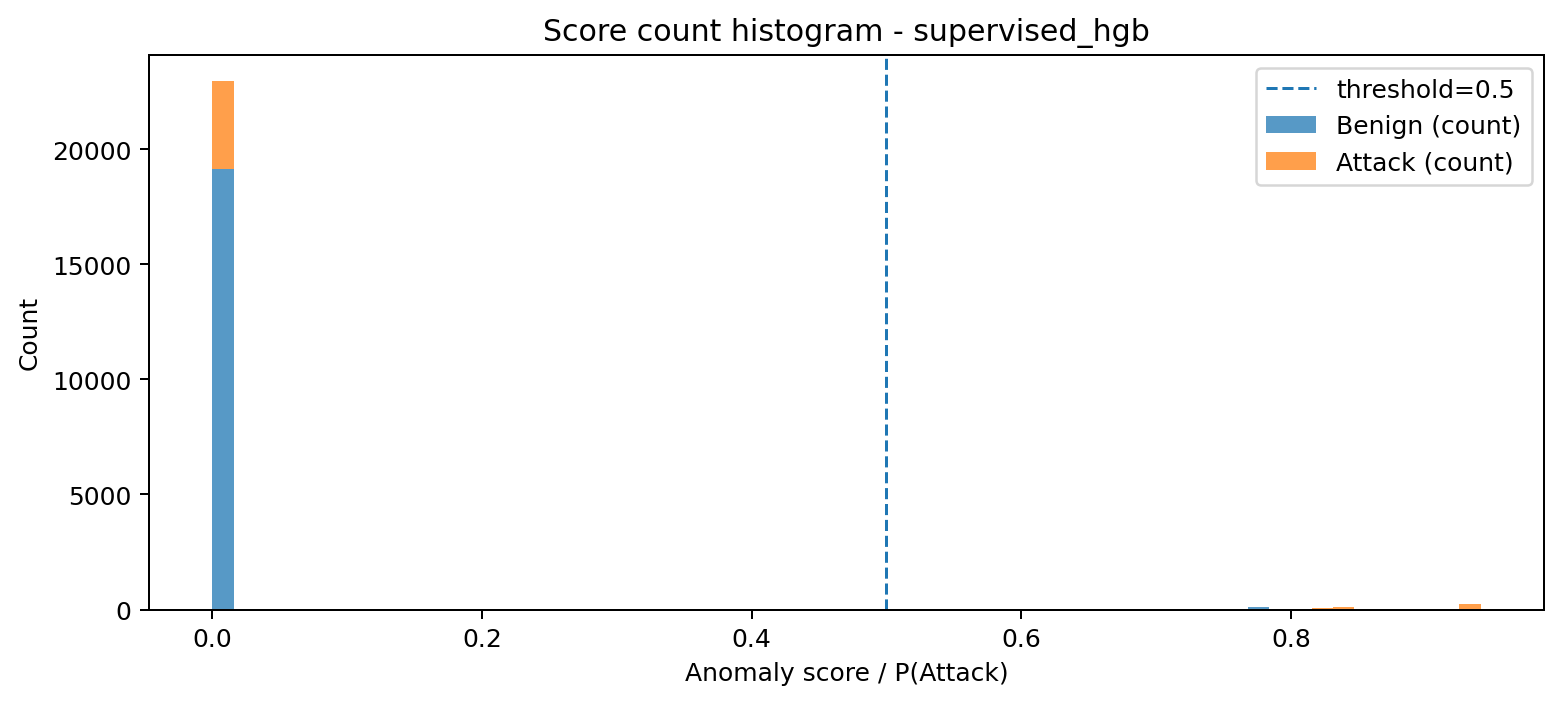

The data file committed next to this chart (first rows):
bin_left, bin_right, midpoint, count_benign, count_attack, count_total
3.400587298536529e-08, 0.01568, 0.007839, 19125, 3820, 22945
0.01568, 0.03136, 0.02352, 0, 0, 0
0.03136, 0.04704, 0.0392, 0, 0, 0
0.04704, 0.06271, 0.05487, 0, 0, 0
0.06271, 0.07839, 0.07055, 0, 0, 0
0.07839, 0.09407, 0.08623, 0, 0, 0
0.09407, 0.1097, 0.1019, 0, 0, 0
0.1097, 0.1254, 0.1176, 0, 0, 0
0.1254, 0.1411, 0.1333, 0, 0, 0
0.1411, 0.1568, 0.1489, 0, 0, 0
0.1568, 0.1725, 0.1646, 0, 0, 0
0.1725, 0.1881, 0.1803, 0, 0, 0
0.1881, 0.2038, 0.196, 0, 0, 0
0.2038, 0.2195, 0.2117, 0, 0, 0
0.2195, 0.2352, 0.2273, 0, 0, 0
0.2352, 0.2509, 0.243, 0, 0, 0
0.2509, 0.2665, 0.2587, 0, 0, 0
0.2665, 0.2822, 0.2744, 0, 0, 0
0.2822, 0.2979, 0.29, 0, 0, 0
0.2979, 0.3136, 0.3057, 0, 0, 0
0.3136, 0.3292, 0.3214, 0, 0, 0
0.3292, 0.3449, 0.3371, 0, 0, 0
0.3449, 0.3606, 0.3528, 6, 0, 6
0.3606, 0.3763, 0.3684, 6, 3, 9
0.3763, 0.392, 0.3841, 0, 0, 0
0.392, 0.4076, 0.3998, 0, 1, 1
0.4076, 0.4233, 0.4155, 0, 0, 0
0.4233, 0.439, 0.4312, 0, 0, 0
0.439, 0.4547, 0.4468, 0, 0, 0
0.4547, 0.4703, 0.4625, 0, 0, 0
0.4703, 0.486, 0.4782, 0, 0, 0
0.486, 0.5017, 0.4939, 0, 0, 0
0.5017, 0.5174, 0.5095, 0, 0, 0
0.5174, 0.5331, 0.5252, 0, 0, 0
0.5331, 0.5487, 0.5409, 0, 0, 0
0.5487, 0.5644, 0.5566, 0, 1, 1
0.5644, 0.5801, 0.5723, 0, 0, 0
0.5801, 0.5958, 0.5879, 0, 4, 4
0.5958, 0.6115, 0.6036, 0, 0, 0
0.6115, 0.6271, 0.6193, 0, 0, 0
0.6271, 0.6428, 0.635, 0, 0, 0
0.6428, 0.6585, 0.6507, 0, 0, 0
0.6585, 0.6742, 0.6663, 0, 0, 0
0.6742, 0.6898, 0.682, 0, 0, 0
0.6898, 0.7055, 0.6977, 0, 0, 0
0.7055, 0.7212, 0.7134, 0, 0, 0
0.7212, 0.7369, 0.729, 0, 3, 3
0.7369, 0.7526, 0.7447, 0, 42, 42
0.7526, 0.7682, 0.7604, 0, 16, 16
0.7682, 0.7839, 0.7761, 89, 1, 90
0.7839, 0.7996, 0.7918, 0, 1, 1
0.7996, 0.8153, 0.8074, 0, 10, 10
0.8153, 0.831, 0.8231, 1, 51, 52
0.831, 0.8466, 0.8388, 0, 104, 104
0.8466, 0.8623, 0.8545, 0, 3, 3
0.8623, 0.878, 0.8701, 0, 10, 10
0.878, 0.8937, 0.8858, 0, 16, 16
0.8937, 0.9093, 0.9015, 0, 10, 10
0.9093, 0.925, 0.9172, 0, 14, 14
0.925, 0.9407, 0.9329, 0, 260, 260
